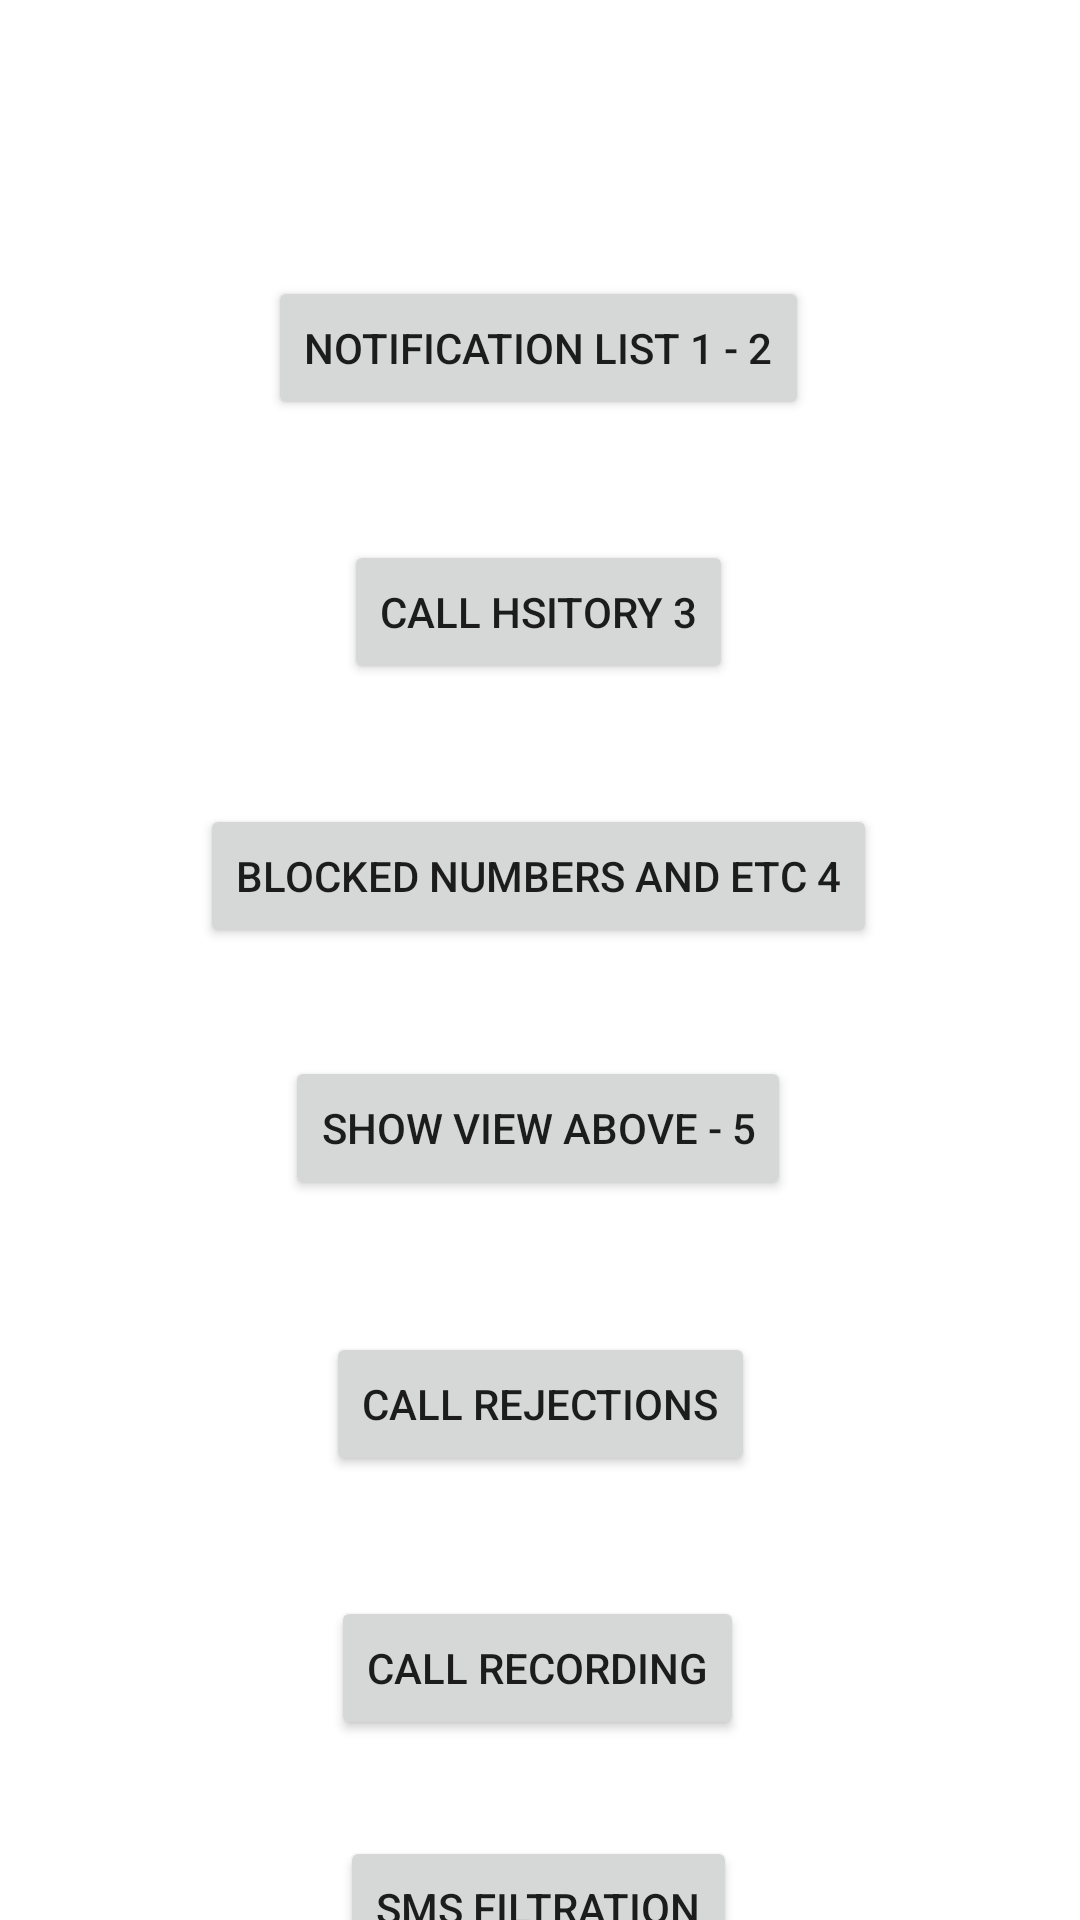

Reconstruct the res/layout file that produces this screen, plus the resources it refers to.
<!-- AndroidManifest.xml: application theme Theme.Functions_unifying -->
<!-- res/layout/activity_main.xml -->
<?xml version="1.0" encoding="utf-8"?>
<androidx.constraintlayout.widget.ConstraintLayout xmlns:android="http://schemas.android.com/apk/res/android"
    xmlns:app="http://schemas.android.com/apk/res-auto"
    xmlns:tools="http://schemas.android.com/tools"
    android:layout_width="match_parent"
    android:layout_height="match_parent"
    tools:context=".MainActivity">

    <Button
        android:id="@+id/button_1_2_notification"
        android:layout_width="wrap_content"
        android:layout_height="wrap_content"
        android:layout_marginTop="92dp"
        android:onClick="onClick"
        android:text="Notification list 1 - 2"
        app:layout_constraintEnd_toEndOf="parent"
        app:layout_constraintHorizontal_bias="0.497"
        app:layout_constraintStart_toStartOf="parent"
        app:layout_constraintTop_toTopOf="parent" />

    <Button
        android:id="@+id/button_3_call_history"
        android:layout_width="wrap_content"
        android:layout_height="wrap_content"
        android:layout_marginTop="40dp"
        android:onClick="onClick"
        android:text="Call hsitory 3"
        app:layout_constraintEnd_toEndOf="parent"
        app:layout_constraintHorizontal_bias="0.498"
        app:layout_constraintStart_toStartOf="parent"
        app:layout_constraintTop_toBottomOf="@+id/button_1_2_notification" />

    <Button
        android:id="@+id/button_5_view_above"
        android:layout_width="wrap_content"
        android:layout_height="wrap_content"
        android:layout_marginTop="36dp"
        android:onClick="onClick"
        android:text="Show view above - 5"
        app:layout_constraintEnd_toEndOf="parent"
        app:layout_constraintHorizontal_bias="0.497"
        app:layout_constraintStart_toStartOf="parent"
        app:layout_constraintTop_toBottomOf="@+id/button_4_numbers_and_etc" />

    <Button
        android:id="@+id/button_4_numbers_and_etc"
        android:layout_width="wrap_content"
        android:layout_height="wrap_content"
        android:layout_marginTop="40dp"
        android:onClick="onClick"
        android:text="Blocked numbers and etc 4"
        app:layout_constraintEnd_toEndOf="parent"
        app:layout_constraintHorizontal_bias="0.496"
        app:layout_constraintStart_toStartOf="parent"
        app:layout_constraintTop_toBottomOf="@+id/button_3_call_history" />

    <Button
        android:id="@+id/button_6_call_rejection"
        android:layout_width="wrap_content"
        android:layout_height="wrap_content"
        android:layout_marginTop="44dp"
        android:text="Call rejections"
        app:layout_constraintEnd_toEndOf="parent"
        app:layout_constraintStart_toStartOf="parent"
        app:layout_constraintTop_toBottomOf="@+id/button_5_view_above" />

    <Button
        android:id="@+id/button_7_call_recording"
        android:layout_width="wrap_content"
        android:layout_height="wrap_content"
        android:layout_marginTop="40dp"
        android:text="Call recording"
        app:layout_constraintEnd_toEndOf="parent"
        app:layout_constraintHorizontal_bias="0.497"
        app:layout_constraintStart_toStartOf="parent"
        app:layout_constraintTop_toBottomOf="@+id/button_6_call_rejection" />

    <Button
        android:id="@+id/button_8_sms_filtration"
        android:layout_width="wrap_content"
        android:layout_height="wrap_content"
        android:layout_marginTop="32dp"
        android:text="Sms Filtration"
        app:layout_constraintEnd_toEndOf="parent"
        app:layout_constraintHorizontal_bias="0.498"
        app:layout_constraintStart_toStartOf="parent"
        app:layout_constraintTop_toBottomOf="@+id/button_7_call_recording" />


</androidx.constraintlayout.widget.ConstraintLayout>
<!-- resources referenced by this layout -->
<resources>
  <style name="Theme.Functions_unifying" parent="Theme.MaterialComponents.DayNight.DarkActionBar">
          
          <item name="colorPrimary">@color/purple_500</item>
          <item name="colorPrimaryVariant">@color/purple_700</item>
          <item name="colorOnPrimary">@color/white</item>
          
          <item name="colorSecondary">@color/teal_200</item>
          <item name="colorSecondaryVariant">@color/teal_700</item>
          <item name="colorOnSecondary">@color/black</item>
          
          <item name="android:statusBarColor" tools:targetApi="l">?attr/colorPrimaryVariant</item>
          
      </style>
  <!-- not gathered from this repository: default colours our renderer supplied (Android Studio template values) -->
  <color name="purple_500">#FF6200EE</color>
  <color name="purple_700">#FF3700B3</color>
  <color name="teal_200">#FF03DAC5</color>
  <color name="teal_700">#FF018786</color>
  <color name="black">#FF000000</color>
  <color name="white">#FFFFFFFF</color>
</resources>
